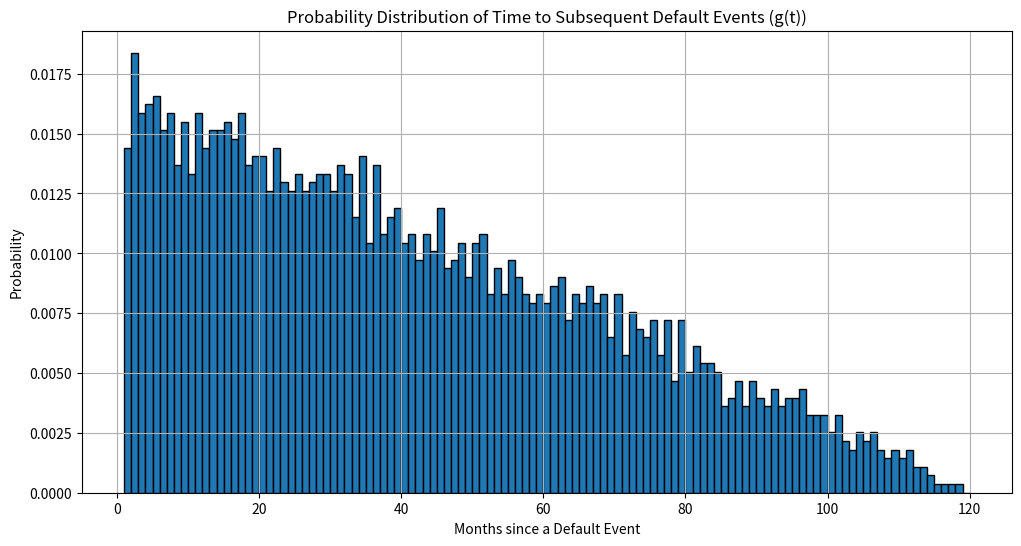
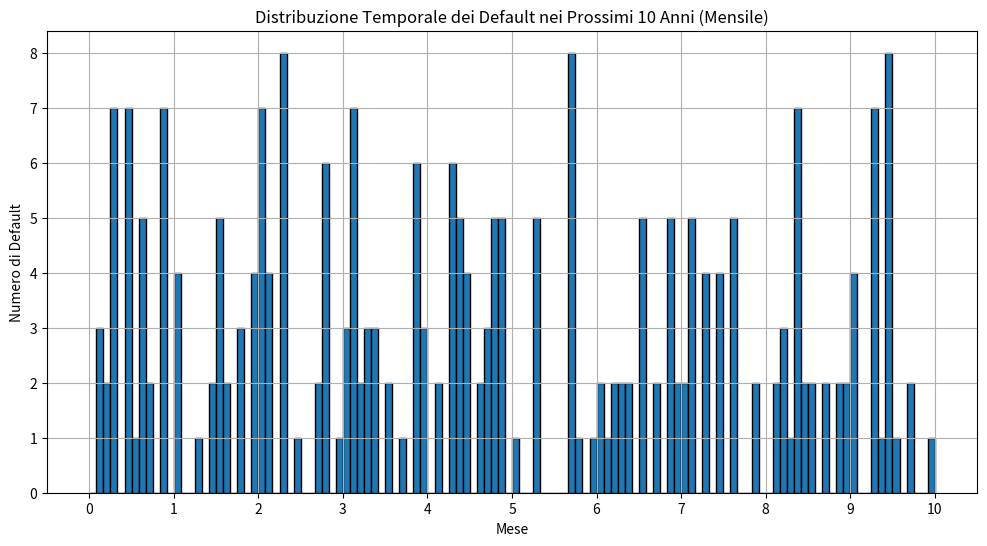

Reproduce these figures in Python, in order.

import numpy as np
from scipy.stats import norm, multivariate_normal, poisson
from scipy.stats import norm, multivariate_normal
import matplotlib.pyplot as plt

import sys
def FQ(label):
    print ('------------- FIN QUI TUTTO OK  %s ----------' %(label))
    sys.exit()






if __name__ == "__main__":


    # Parametri
    num_subjects = 1000
    time_horizon_years = 10
    time_horizon_months = time_horizon_years * 12
    prob_default_1yr = 0.05  # Probabilità di default a 1 anno

    # Step 1: Trasformazione della probabilità di default a 1 anno in probabilità di default mensile
    lambda_annual = -np.log(1 - prob_default_1yr)
    lambda_monthly = lambda_annual / 12

    # Step 2: Creazione della matrice di correlazione (usiamo una correlazione media)
    rho = 0.901  # Supponiamo una correlazione media del 20%
    Sigma = np.full((num_subjects, num_subjects), rho) + np.eye(num_subjects) * (1 - rho)

    # Step 3: Simulazione della distribuzione normale multivariata
    mv_normal = multivariate_normal(mean=np.zeros(num_subjects), cov=Sigma)
    Z_sim = mv_normal.rvs(size=time_horizon_months)

    # Step 4: Trasformazione inversa nei quantili uniformi
    u_sim = norm.cdf(Z_sim)

    # Step 5: Determinazione del tasso di default mensile per ciascun soggetto
    default_sim = (u_sim <= norm.cdf(lambda_monthly)).astype(int)

    # Step 6: Simulazione del tempo di default con distribuzione Poisson
    # Creiamo un array per il conteggio dei default mensili
    monthly_defaults = np.zeros(time_horizon_months)

    # Contiamo i default mensili usando un processo di Poisson
    for month in range(time_horizon_months):
        for i in range(num_subjects):
            if default_sim[month, i] == 1:
                # Simuliamo il numero di default per ciascun soggetto nel mese
                monthly_defaults[month] += poisson.rvs(lambda_monthly)

    # Step 7: Compute the times of all defaults
    default_times = np.where(monthly_defaults > 0)[0]

    # Step 8: Compute subsequent default times for each default event
    subsequent_default_times = []
    for i in range(len(default_times)):
        for j in range(i + 1, len(default_times)):
            subsequent_default_times.append(default_times[j] - default_times[i])

    # Step 9: Estimate g(t) - probability distribution of all subsequent default events
    time_bins = np.arange(1, time_horizon_months + 1)
    g_t, _ = np.histogram(subsequent_default_times, bins=time_bins, density=True)

    # Step 10: Plot the distribution of subsequent default times (g(t))
    plt.figure(figsize=(12, 6))
    plt.bar(time_bins[:-1], g_t, width=1, edgecolor='black', align='edge')
    plt.xlabel('Months since a Default Event')
    plt.ylabel('Probability')
    plt.title('Probability Distribution of Time to Subsequent Default Events (g(t))')
    plt.grid(True)
    plt.show()

    # Output the number of total defaults simulated
    num_defaults = np.sum(monthly_defaults)
    print(f"Number of defaults simulated over the next 10 years: {num_defaults}")



    # Step 7: Visualizzazione della distribuzione temporale dei default
    time_bins = np.arange(0, time_horizon_months + 1, 1)
    plt.figure(figsize=(12, 6))
    plt.bar(time_bins[:-1], monthly_defaults, width=1, edgecolor='black', align='edge')
    plt.xlabel('Mese')
    plt.ylabel('Numero di Default')
    plt.title('Distribuzione Temporale dei Default nei Prossimi 10 Anni (Mensile)')
    plt.xticks(np.arange(0, time_horizon_months + 1, 12), labels=np.arange(0, time_horizon_years + 1))
    plt.grid(True)
    plt.show()

    # Output del numero totale di default simulati
    num_defaults = np.sum(monthly_defaults)
    print(f"Numero di default simulati nei prossimi 10 anni: {num_defaults}")